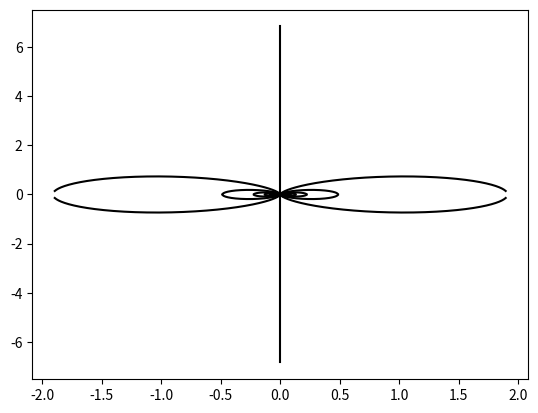

Python code for this plot: (Note: this script raises an exception after producing the figure.)
# coding: utf8

# Sauf mention explicite du contraire par la suite, ce travail a été fait par 
# [redacted]
# Vous êtes libres de le réutiliser et de le modifier selon vos besoins.




"""
[redacted]
Permet la création de cartes de champ électrique, avec possibilité d'inclure 
des dipôles. Il pourrait sans doute être mieux optimisé mais il fonctionne 
tant qu'on ne lui en demande pas trop.
"""

import numpy as np
import scipy.special as sp
import matplotlib.pyplot as pl
from scipy.integrate import odeint

# On prend 1/(4*Pi*Epsilon0) =1 

# Ce programme permet de tracer les lignes de champ magnétique d'un ensemble de
# lignes orthogonales au plan, de spires dont l'axe est dans le plan, et de
# moments magnétiques dans le plan. Il faut commencer par créer un objet
# Diagramme, puis ajouter les différents objets électriques à l'aide des
# méthodes dédiées, puis utiliser la méthode draw pour tracer le diagramme.
# Cf. description des méthodes, et exemples finaux pour plus d'information. 


class Diagramme(object):
    def __init__(self,size=1,title="",numpoints=1000,numV=10,startcircle=1./20.):
        """
        size est la taille de la fenêtre utilisée. (x et y varient de
        -size à + size). numpoints est le nombre de points utilisés
        pour le tracé. numV est le nombre de lignes de niveau de chaque signe. startcircle est
        la taille relative du cercle portant les points de départ autour de chaque
        objet. Ce paramètre contrôle également la plus haute ligne de niveau. 
        """
        self.size = float(size)
        self.title=title
        self.numpoints=numpoints
        self.objects=[]
        self.startpoints=[]
        self.numV=numV
        self.circle = startcircle
        self.maxV=0 #Ligne de potentiel la plus élevée

    def addCharge(self,x,y,q=1,points=20):
        """
        Permet d'ajouter une charge q. Par défaut cela ajoute des points de 
        départ de lignes de champ. 
        """
        self.objects.append(Charge(x,y,q))
        r = self.size*self.circle
        for i in range(points):
            phi = 2*np.pi*(i+0.5)/points
            self.startpoints.append([x+r*np.cos(phi),y+r*np.sin(phi)])
        self.maxV = max(self.maxV,abs(q)/(self.size*self.circle))

    def addDipole(self,x,y,p,theta=0,points=40):
        """
        Permet d'ajouter un dipôle electrique p, à la position x et
        y. theta désigne l'ange que fait la spire par rapport à la
        verticale. Par défaut cela ajoute des points de départ de
        lignes de champ. 
        """
        self.objects.append(Dipole(x,y,p,theta))
        r = self.size*self.circle
        for i in range(points):
            phi = 2*np.pi*(i+0.5)/points
            self.startpoints.append([x+r*np.cos(phi),y+r*np.sin(phi)])
        self.maxV = max(self.maxV, abs(p)/(self.size*self.size*self.circle*self.circle))  
        
    def addStartPoints(self,x,y):
        """
        Permet d'ajouter des points de départ de lignes de champ.
        """
        self.startpoints.append([x,y])

    def E(self,P):
        """
        Permet d'obtenir le champ électrique au point P
        """
        Ex = 0
        Ey = 0
        for obj in self.objects: 
            Ex += obj.E(P)[0]
            Ey += obj.E(P)[1]
        return [Ex,Ey]

    def V(self,P):
        """
        Permet d'obtenir le potentiel électrique au point P
        """
        V = 0
        for obj in self.objects:
            V += obj.V(P)
        return(V)
    
    def draw(self):
        """
        Trace l'ensemble des lignes de champ passant par les points de
        départ stockés dans Startpoints
        """
        def fun(P,V):
            E = self.E(P)
            Ex = E[0]
            Ey = E[1]
            E2 = Ex*Ex+Ey*Ey
            return [Ex/E2,Ey/E2]
        baseV = np.exp(np.linspace(0,3*np.log(self.circle),self.numpoints))
        for P0 in self.startpoints:
            V0 = self.V(P0)
            if(V0 == 0):
                continue
            V = - V0 * baseV
            sol = odeint(fun,P0,V)
            x = sol[:,0]
            y = sol[:,1]
            pl.plot(x,y,'-',color='k')
            k = int(self.numpoints/4)
            if(V0 > 0):
                pl.arrow(x[k],y[k],x[k+1]-x[k],y[k+1]-y[k],color='k')
            else:
                pl.arrow(x[k],y[k],x[k-1]-x[k],y[k-1]-y[k],color='k')
        S = np.linspace(-self.size,self.size,self.numpoints/10)
        Vs = self.maxV*np.exp(np.linspace(0,2*np.log(self.circle),self.numV))
        Vs = np.append(Vs,-Vs)
        Vs = np.append(Vs,0)
        Vs = np.sort(Vs)
        P = [[self.V([X,Y]) for X in S]for Y in S]
        pl.contour(S,S,P,Vs,colors='b')
        pl.title(self.title)
        pl.xlim([-self.size,self.size])
        pl.ylim([-self.size,self.size])
        #pl.savefig("dipole.eps") #Cette ligne permet de sauvegarder la figure, je la laisse commentée.
        pl.show()

class ElectricObjects(object):
    def __init__(self):
        pass
    
    def E(self,P):
        raise NotImplementedError()
    def V(self,P):
        raise NotImplementedError()

class Charge(ElectricObjects):
    def __init__(self,x,y,q):
        self.x0 = x
        self.y0 = y
        self.q = q

    def E(self,P):
        x = P[0]- self.x0
        y = P[1]- self.y0
        return([self.q*x/pow(x*x+y*y,1.5),self.q*y/pow(x*x+y*y,1.5)])

    def V(self,P):
        x = P[0]- self.x0
        y = P[1]- self.y0
        return(self.q/np.sqrt(x*x+y*y))       

class Dipole(ElectricObjects):
    def __init__(self,x,y,p,theta):
        self.x0 = x
        self.y0 = y
        self.p = p
        self.theta = theta

    def E(self,P):
        p = self.p
        theta = self.theta
        x = P[0] - self.x0
        y = P[1] - self.y0
        r = np.sqrt(x*x+y*y)
        Ex = (p/(r**3))*((-x*np.sin(theta)+y*np.cos(theta))*3*(x/r**2)+np.sin(theta))
        Ey = (p/(r**3))*((-x*np.sin(theta)+y*np.cos(theta))*3*(y/r**2)-np.cos(theta))
        return([Ex,Ey])

    def V(self,P):
        p = self.p
        theta = self.theta
        x = P[0] - self.x0
        y = P[1] - self.y0
        r = np.sqrt(x*x+y*y)
        return((p/r**3)*(-x*np.sin(theta)+y*np.cos(theta)))

#Tracé pour une charge 
#diag = Diagramme(numV = 20) #Crée le diagramme. L'option permet d'avoir plus d'équipotentielles
#diag.addCharge(0,0,q=1) #Ajoute une charge q=1 à la position désirée
#diag.draw() #Réalise le tracé
    
#Tracé pour deux charges identiques    
##diag = Diagramme(numV = 20)
##diag.addCharge(0,0.2,q=1) 
##diag.addCharge(0,-0.2,q=1) #Ajoute une deuxième charge à une position différente
##diag.draw()

#Tracé pour deux charges opposées  
##diag = Diagramme()
##diag.addCharge(0,0.2,q=1) 
##diag.addCharge(0,-0.2,q=-1) #La charge est négative cette fois.
##diag.draw()

#Tracé pour un dipôle 
diag = Diagramme(startcircle = 0.03) #Diminue la taille du cercle autour du dipôle
diag.addDipole(0,0,p=1,points=50) #Ajoute un dipôle
diag.draw()



